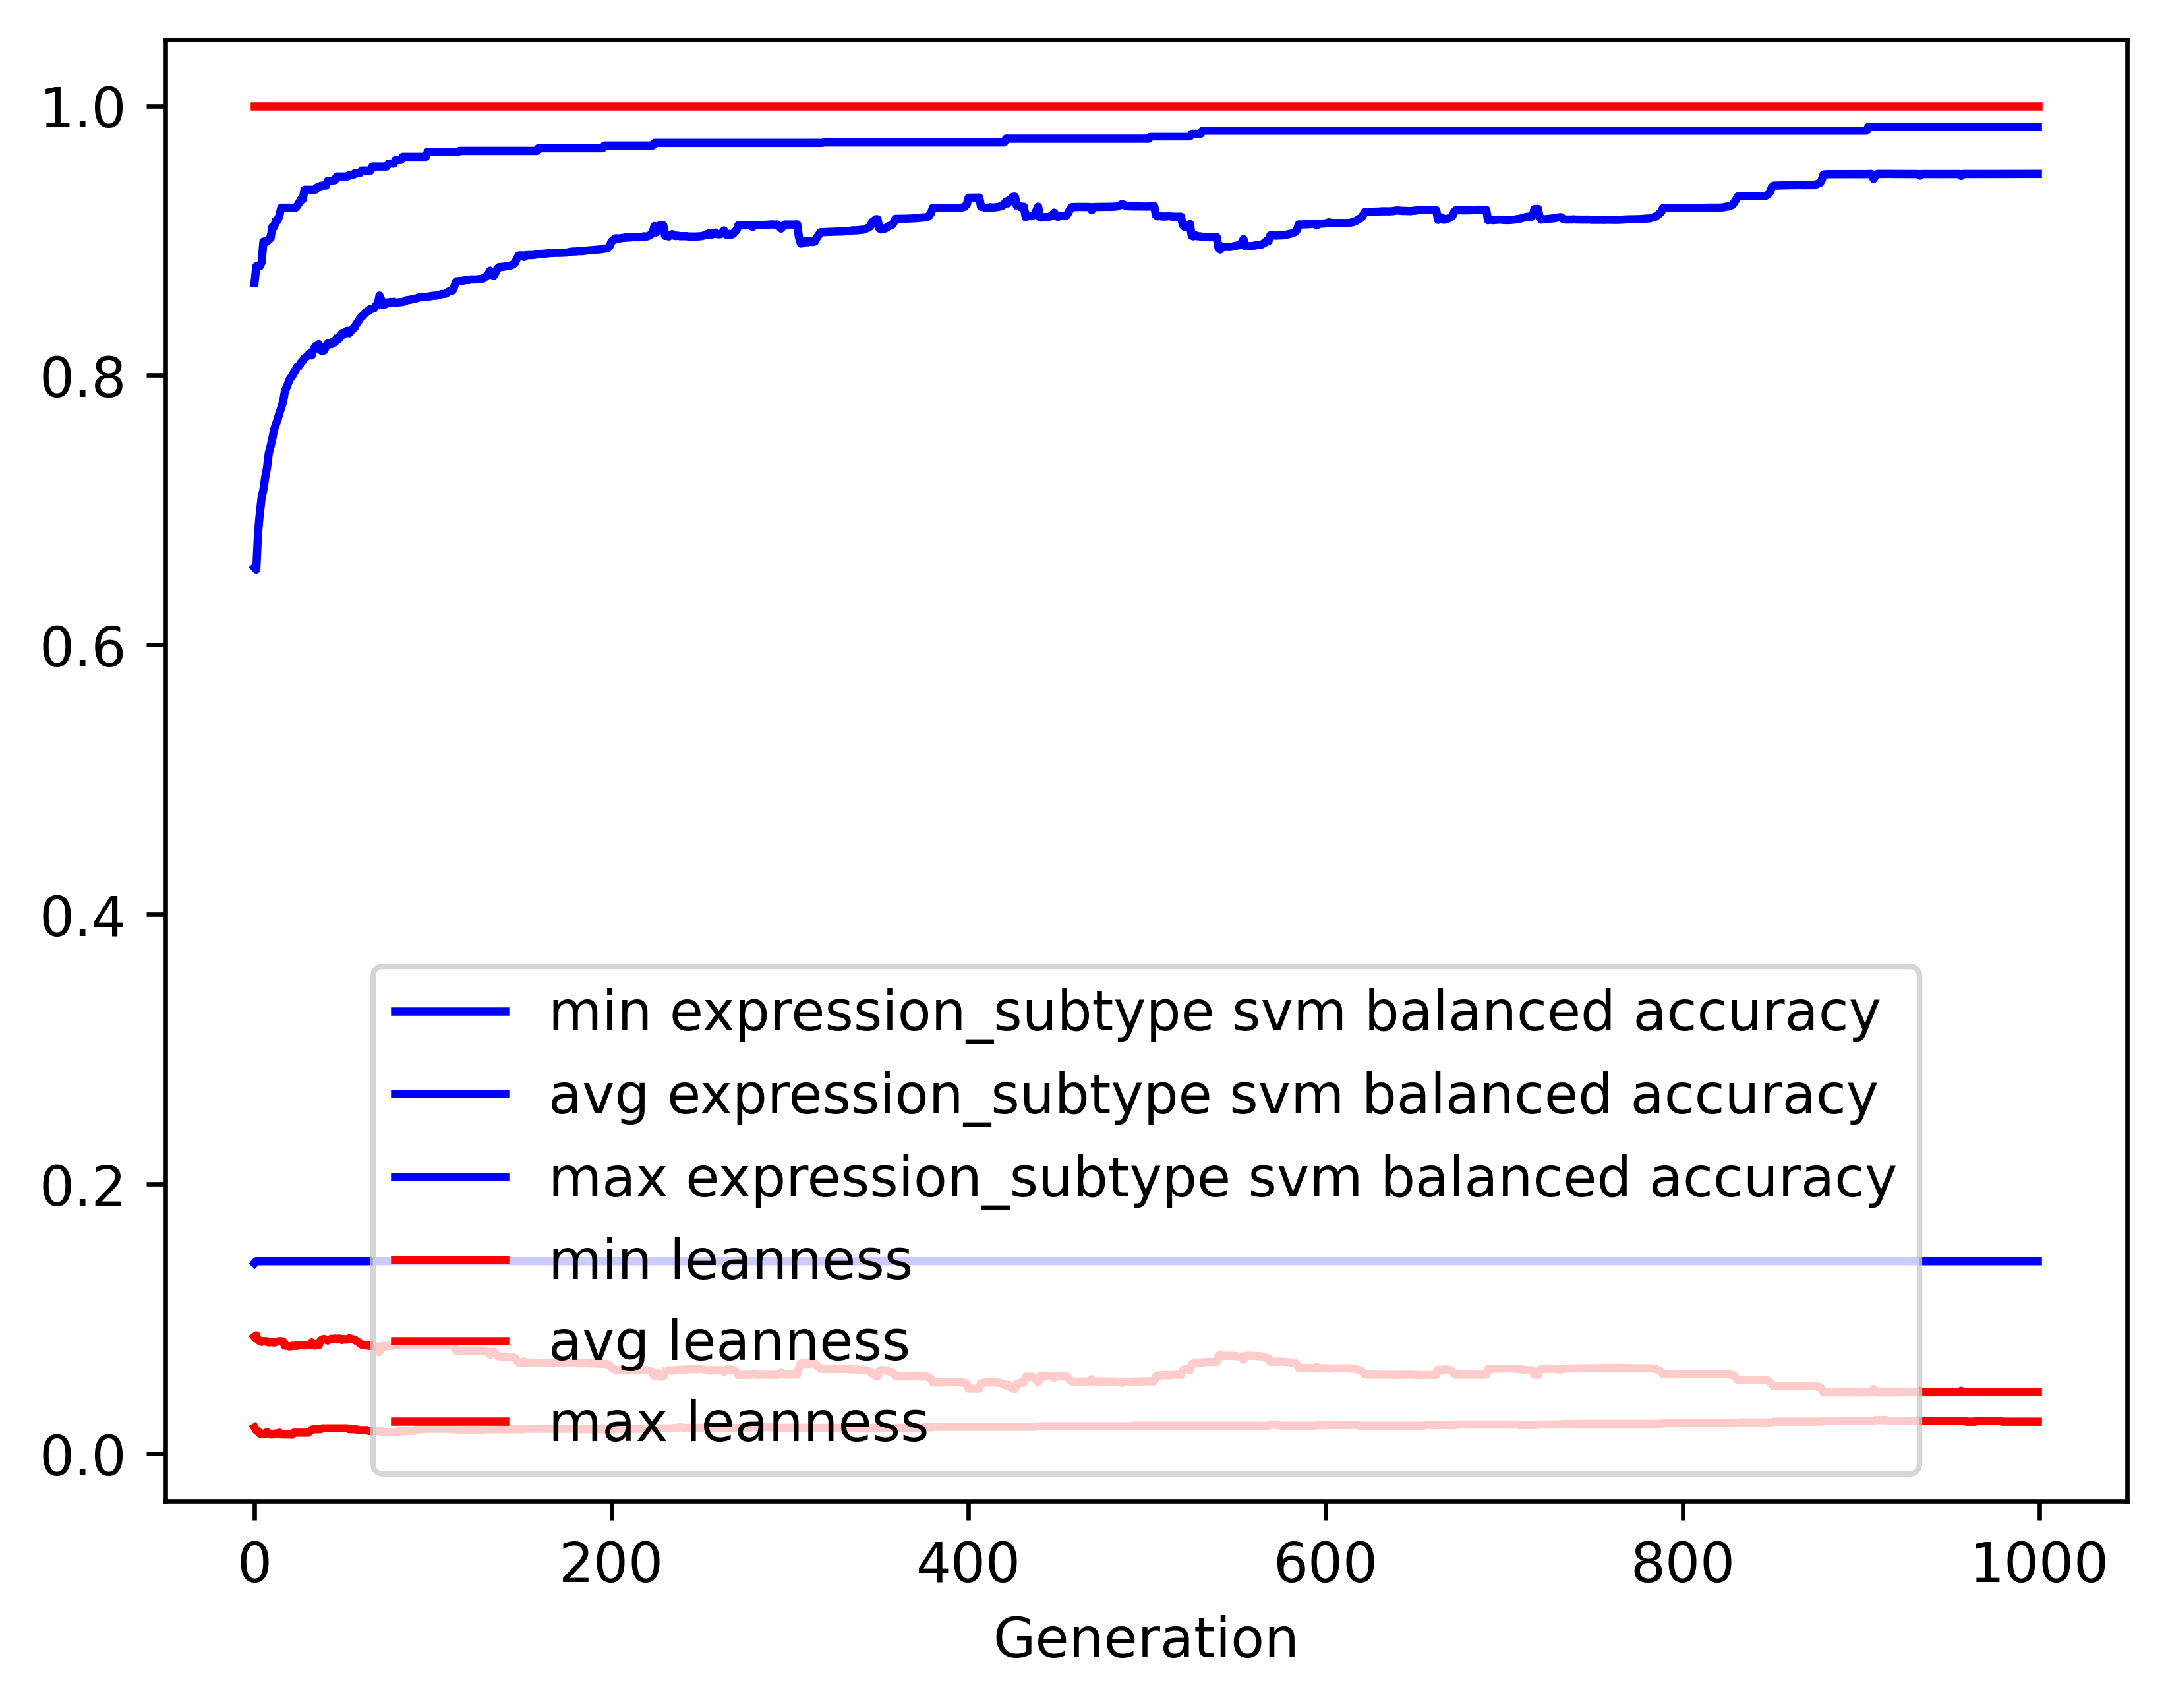

The table this chart was drawn from, first rows:
gen, evals, gen_feats, explored, expression_subtype svm balanced accuracy…, expression_subtype svm balanced accuracy…, expression_subtype svm balanced accuracy…, expression_subtype svm balanced accuracy…, leanness_min, leanness_avg, leanness_max, leanness_std
0, 500, 586, 586, 0.1413, 0.6575, 0.8685, 0.1702, 0.01961, 0.08689, 1.0, 0.1547
1, 509, 831, 840, 0.1429, 0.6561, 0.881, 0.1683, 0.01724, 0.08786, 1.0, 0.108
2, 500, 873, 1092, 0.1429, 0.6835, 0.881, 0.1602, 0.01667, 0.08443, 1.0, 0.1059
3, 500, 908, 1326, 0.1429, 0.6978, 0.881, 0.1563, 0.01493, 0.08357, 1.0, 0.1044
4, 500, 891, 1532, 0.1429, 0.7094, 0.8841, 0.1539, 0.01493, 0.083, 1.0, 0.1045
5, 500, 968, 1766, 0.1429, 0.7152, 0.8993, 0.1523, 0.01493, 0.08365, 1.0, 0.1043
6, 500, 947, 1996, 0.1429, 0.7245, 0.8993, 0.1509, 0.01471, 0.0833, 1.0, 0.1044
7, 500, 978, 2242, 0.1429, 0.7314, 0.8993, 0.1494, 0.01613, 0.08359, 1.0, 0.1043
8, 500, 981, 2466, 0.1429, 0.7423, 0.9009, 0.1493, 0.01515, 0.08255, 1.0, 0.1047
9, 500, 977, 2678, 0.1429, 0.7473, 0.9018, 0.1463, 0.01429, 0.08294, 1.0, 0.1045
10, 500, 964, 2891, 0.1429, 0.7533, 0.9102, 0.1463, 0.01429, 0.08279, 1.0, 0.1046
11, 500, 1006, 3119, 0.1429, 0.7598, 0.9102, 0.1459, 0.01493, 0.0825, 1.0, 0.1048
12, 500, 994, 3331, 0.1429, 0.7639, 0.9149, 0.1428, 0.01493, 0.08289, 1.0, 0.1046
13, 500, 992, 3529, 0.1429, 0.7675, 0.9149, 0.1422, 0.01515, 0.08336, 1.0, 0.1045
14, 500, 969, 3723, 0.1429, 0.7724, 0.919, 0.1398, 0.01562, 0.08361, 1.0, 0.1044
15, 500, 978, 3928, 0.1429, 0.7762, 0.9244, 0.1401, 0.01429, 0.08352, 1.0, 0.1045
16, 500, 986, 4135, 0.1429, 0.7804, 0.9244, 0.1398, 0.01429, 0.08334, 1.0, 0.1046
17, 500, 968, 4333, 0.1429, 0.7882, 0.9244, 0.1352, 0.01429, 0.0802, 1.0, 0.1019
18, 500, 960, 4522, 0.1429, 0.7912, 0.9244, 0.1349, 0.01429, 0.08012, 1.0, 0.1019
19, 500, 954, 4708, 0.1429, 0.7949, 0.9244, 0.1351, 0.01429, 0.07976, 1.0, 0.1021
20, 500, 998, 4905, 0.1429, 0.7979, 0.9244, 0.1351, 0.01429, 0.07963, 1.0, 0.1021
21, 500, 993, 5096, 0.1429, 0.7992, 0.9244, 0.1337, 0.01408, 0.08011, 1.0, 0.1019
22, 500, 977, 5259, 0.1429, 0.8018, 0.9244, 0.1332, 0.01562, 0.08004, 1.0, 0.1019
23, 500, 987, 5433, 0.1429, 0.8037, 0.9244, 0.1327, 0.01562, 0.08027, 1.0, 0.1018
24, 500, 966, 5603, 0.1429, 0.8067, 0.9259, 0.1326, 0.01562, 0.08001, 1.0, 0.1019
25, 500, 980, 5775, 0.1429, 0.8068, 0.928, 0.1315, 0.01562, 0.08066, 1.0, 0.1016
26, 500, 998, 5945, 0.1429, 0.8095, 0.9306, 0.1315, 0.01562, 0.08044, 1.0, 0.1017
27, 500, 953, 6089, 0.1429, 0.8109, 0.9306, 0.1316, 0.01562, 0.0805, 1.0, 0.1017
28, 500, 985, 6258, 0.1429, 0.8128, 0.9377, 0.1319, 0.01562, 0.08027, 1.0, 0.1018
29, 500, 961, 6407, 0.1429, 0.8138, 0.9377, 0.1315, 0.01562, 0.08052, 1.0, 0.1017
30, 500, 961, 6582, 0.1429, 0.8151, 0.9377, 0.1313, 0.01562, 0.08064, 1.0, 0.1016
31, 500, 944, 6741, 0.1429, 0.8164, 0.9377, 0.1318, 0.01667, 0.08057, 1.0, 0.1017
32, 500, 945, 6880, 0.1429, 0.8148, 0.9377, 0.1353, 0.01786, 0.08268, 1.0, 0.1041
33, 500, 957, 7030, 0.1429, 0.819, 0.9377, 0.1315, 0.01818, 0.08064, 1.0, 0.1016
34, 500, 977, 7189, 0.1429, 0.8215, 0.9377, 0.131, 0.01818, 0.0802, 1.0, 0.1017
35, 500, 996, 7349, 0.1429, 0.8213, 0.9394, 0.1323, 0.01818, 0.08133, 1.0, 0.1033
36, 500, 949, 7506, 0.1429, 0.8232, 0.9394, 0.1304, 0.01818, 0.08052, 1.0, 0.1016
37, 500, 950, 7652, 0.1429, 0.8187, 0.9406, 0.1346, 0.01818, 0.08402, 1.0, 0.1041
38, 500, 953, 7799, 0.1429, 0.818, 0.9408, 0.134, 0.01887, 0.08493, 1.0, 0.1037
39, 500, 920, 7928, 0.1429, 0.8186, 0.9408, 0.1335, 0.01887, 0.08521, 1.0, 0.1036
40, 500, 950, 8061, 0.1429, 0.8214, 0.9408, 0.1343, 0.01887, 0.08457, 1.0, 0.1039
41, 500, 939, 8186, 0.1429, 0.8237, 0.9443, 0.1346, 0.01887, 0.084, 1.0, 0.104
42, 500, 940, 8316, 0.1429, 0.824, 0.9443, 0.1341, 0.01887, 0.08459, 1.0, 0.1039
43, 500, 937, 8456, 0.1429, 0.8232, 0.9443, 0.1329, 0.01887, 0.08537, 1.0, 0.1036
44, 500, 925, 8588, 0.1429, 0.8252, 0.9448, 0.1333, 0.01887, 0.08498, 1.0, 0.1037
45, 500, 956, 8727, 0.1429, 0.8245, 0.9448, 0.1329, 0.01887, 0.08552, 1.0, 0.1035
46, 500, 971, 8867, 0.1429, 0.8276, 0.9475, 0.1336, 0.01887, 0.08475, 1.0, 0.1038
47, 500, 950, 8998, 0.1429, 0.8268, 0.9475, 0.1329, 0.01887, 0.08553, 1.0, 0.1035
48, 500, 970, 9112, 0.1429, 0.8282, 0.9475, 0.133, 0.01887, 0.08539, 1.0, 0.1036
49, 500, 921, 9231, 0.1429, 0.8314, 0.9475, 0.1329, 0.01887, 0.08434, 1.0, 0.1037
50, 500, 969, 9359, 0.1429, 0.8303, 0.9475, 0.1327, 0.01887, 0.08523, 1.0, 0.1036
51, 500, 964, 9475, 0.1429, 0.8326, 0.9475, 0.133, 0.01887, 0.08466, 1.0, 0.1038
52, 500, 963, 9586, 0.1429, 0.8331, 0.9475, 0.1331, 0.01887, 0.08473, 1.0, 0.1038
53, 500, 984, 9716, 0.1429, 0.8313, 0.9485, 0.1323, 0.01818, 0.08568, 1.0, 0.1034
54, 500, 977, 9840, 0.1429, 0.8329, 0.9485, 0.1328, 0.01818, 0.08546, 1.0, 0.1036
55, 500, 957, 9960, 0.1429, 0.8347, 0.9485, 0.1334, 0.01818, 0.08484, 1.0, 0.1038
56, 500, 951, 10063, 0.1429, 0.8354, 0.9498, 0.1336, 0.01818, 0.08472, 1.0, 0.1038
57, 500, 958, 10181, 0.1429, 0.8381, 0.9498, 0.1336, 0.01818, 0.08376, 1.0, 0.104
58, 500, 950, 10305, 0.1429, 0.8397, 0.9502, 0.1335, 0.01754, 0.08306, 1.0, 0.1039
59, 500, 961, 10411, 0.1429, 0.842, 0.9502, 0.1321, 0.01754, 0.08193, 1.0, 0.1031
... 940 more rows
